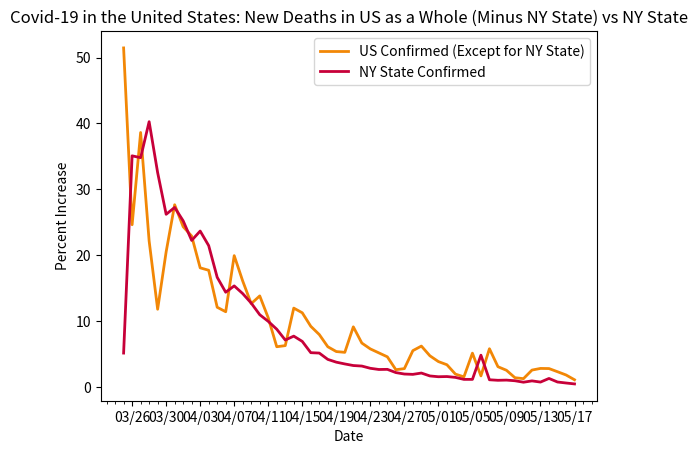

Python code for this plot:
import datetime
import matplotlib.pyplot as plt
import matplotlib.dates as mdates
import matplotlib.ticker as ticker
from matplotlib.dates import MO, TU, WE, TH, FR, SA, SU

dates = ['3/25/2020', '3/26/2020', '3/27/2020', '3/28/2020', '3/29/2020', '3/30/2020', '3/31/2020', '4/1/2020', '4/2/2020', '4/3/2020', '4/4/2020', '4/5/2020', '4/6/2020', '4/7/2020', '4/8/2020', '4/9/2020', '4/10/2020', '4/11/2020', '4/12/2020', '4/13/2020', '4/14/2020', '4/15/2020', '4/16/2020', '4/17/2020', '4/18/2020', '4/19/2020', '4/20/2020', '4/21/2020', '4/22/2020', '4/23/2020', '4/24/2020', '4/25/2020', '4/26/2020', '4/27/2020', '4/28/2020', '4/29/2020', '4/30/2020', '5/1/2020', '5/2/2020', '5/3/2020', '5/4/2020', '5/5/2020', '5/6/2020', '5/7/2020', '5/8/2020', '5/9/2020', '5/10/2020', '5/11/2020', '5/12/2020', '5/13/2020', '5/14/2020', '5/15/2020', '5/16/2020', '5/17/2020']

# format dates
x_values = [datetime.datetime.strptime(d, "%m/%d/%Y").date() for d in dates]
ax = plt.gca()
formatter = mdates.DateFormatter("%m/%d")
ax.xaxis.set_major_formatter(formatter)

# create x-axis
ax.xaxis.set_major_locator(mdates.WeekdayLocator(byweekday=(MO, TU, WE, TH, FR, SA, SU), interval=4))
# minor tick = daily
ax.xaxis.set_minor_locator(mdates.WeekdayLocator(byweekday=(MO, TU, WE, TH, FR, SA, SU)))

# format y-axis
ax.get_yaxis().set_major_formatter(ticker.FuncFormatter(lambda x, pos: format(int(x), ',')))

# us deaths (minus NY state deaths)
us_deaths = [51.46, 24.64, 38.63, 22.18, 11.82, 20.53, 27.67, 24.34, 22.92, 18.1, 17.73, 12.12, 11.44, 19.95, 16.1, 12.67, 13.84, 10.52, 6.13, 6.3, 11.99, 11.28, 9.23, 7.98, 6.13, 5.4, 5.28, 9.15, 6.69, 5.8, 5.2, 4.6, 2.65, 2.81, 5.54, 6.23, 4.76, 3.88, 3.4, 1.98, 1.56, 5.16, 1.71, 5.83, 3.1, 2.56, 1.43, 1.29, 2.59, 2.84, 2.82, 2.34, 1.85, 1.12]

# ny state deaths
ny_deaths = [5.17, 35.09, 34.81, 40.27, 32.55, 26.22, 27.26, 25.23, 22.26, 23.68, 21.47, 16.66, 14.4, 15.36, 14.19, 12.75, 10.99, 9.98, 8.79, 7.15, 7.74, 6.94, 5.23, 5.17, 4.21, 3.79, 3.52, 3.28, 3.2, 2.86, 2.68, 2.7, 2.21, 1.99, 1.94, 2.14, 1.7, 1.58, 1.61, 1.48, 1.18, 1.18, 4.85, 1.12, 1.04, 1.07, .97, .75, .95, .77, 1.32, .78, .63, .49]

# create the graph
plt.plot(x_values, us_deaths, color='#f28706', linewidth=2)
plt.plot(x_values, ny_deaths, color='#C70039', linewidth=2)

# text labels
plt.title('Covid-19 in the United States: New Deaths in US as a Whole (Minus NY State) vs NY State')
plt.xlabel('Date')
plt.ylabel('Percent Increase')
plt.legend(['US Confirmed (Except for NY State)', 'NY State Confirmed'], loc='upper right')

plt.show()